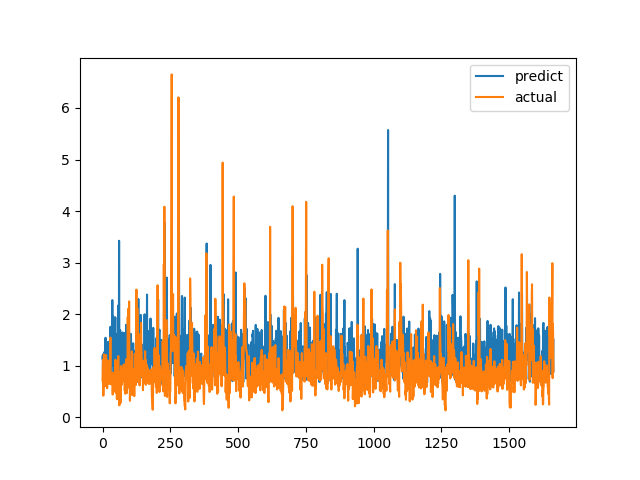

The table this chart was drawn from, first rows:
predict, actual
1.139, 0.7094
1.204, 1.015
0.7089, 1.116
1.111, 0.4183
1.233, 1.002
1.131, 1.219
0.9465, 1.143
1.266, 0.6528
1.147, 0.6747
1.156, 0.601
0.949, 0.6695
1.542, 0.6538
0.7711, 0.7814
0.7698, 1.206
1.118, 0.8469
0.6995, 0.8286
1.12, 0.6482
1.271, 0.5624
1.06, 0.7183
1.076, 1.1
0.7592, 0.9542
1.464, 0.729
1.281, 0.6694
1.021, 0.8631
1.348, 0.6465
1.048, 0.8223
1.273, 0.9236
1.13, 0.8301
0.9442, 1.067
1.755, 1.546
1.168, 0.6827
1.679, 0.6386
0.7814, 0.6464
0.7651, 0.6881
1.309, 0.7274
1.211, 0.65
2.272, 0.8694
1.471, 0.4409
1.009, 0.4519
1.962, 0.7575
1.052, 0.4952
1.006, 0.6851
1.696, 0.7244
1.051, 0.8654
0.7681, 0.74
1.058, 0.8071
1.584, 0.8204
1.939, 1.114
1.04, 1.109
1.579, 0.4751
1.198, 1.039
0.8466, 0.9458
1.047, 0.7878
1.04, 0.3505
1.133, 0.9368
1.626, 0.9868
1.297, 0.647
1.26, 1.03
0.8112, 1.187
2.176, 0.9329
... 1,604 more rows
